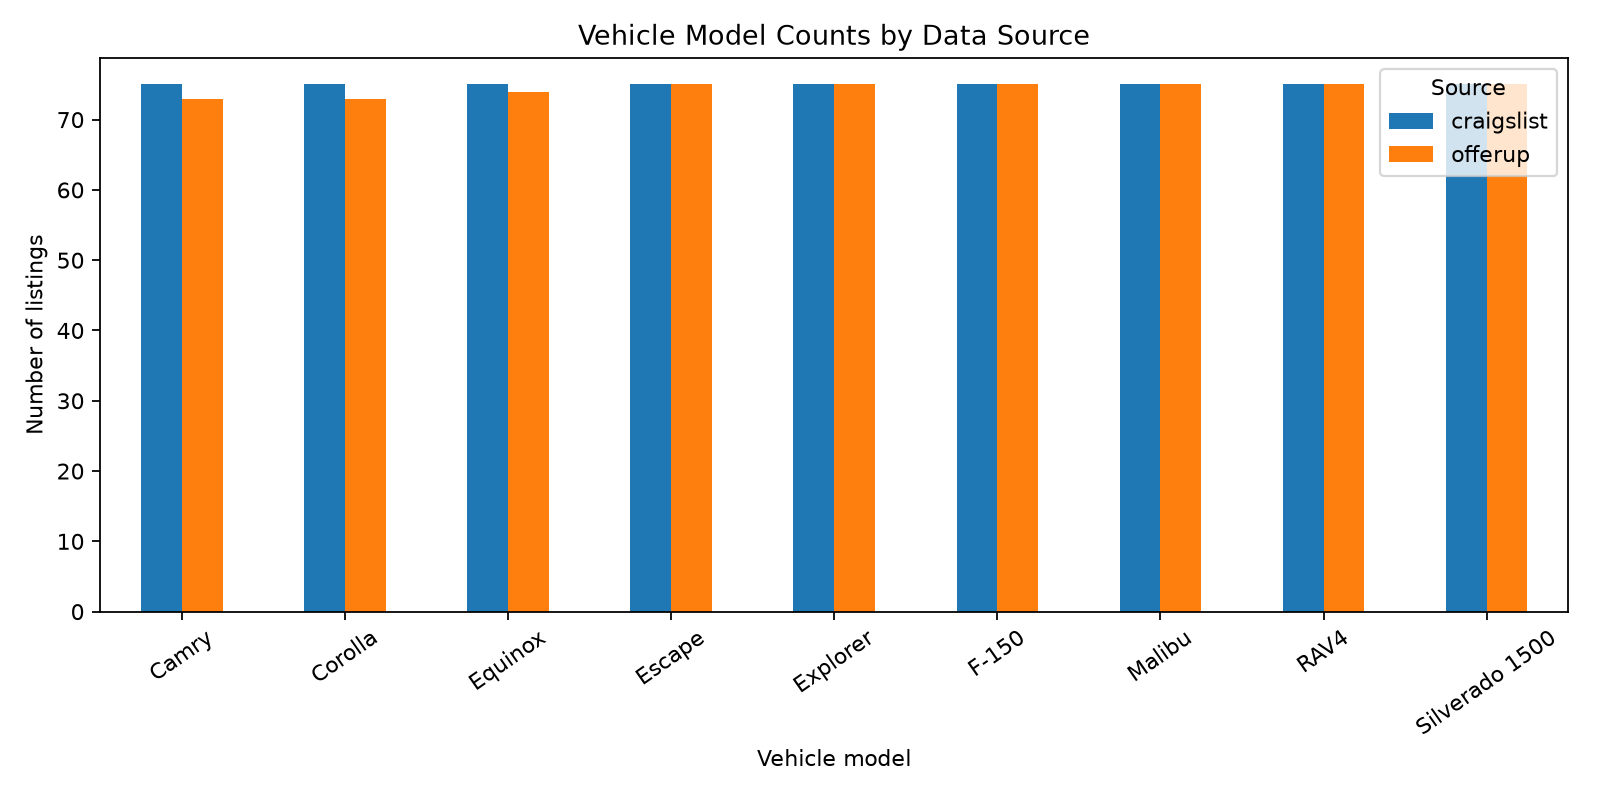

Data behind this chart, as committed beside it:
model, craigslist, offerup
Camry, 75, 73
Corolla, 75, 73
Equinox, 75, 74
Escape, 75, 75
Explorer, 75, 75
F-150, 75, 75
Malibu, 75, 75
RAV4, 75, 75
Silverado 1500, 75, 75
